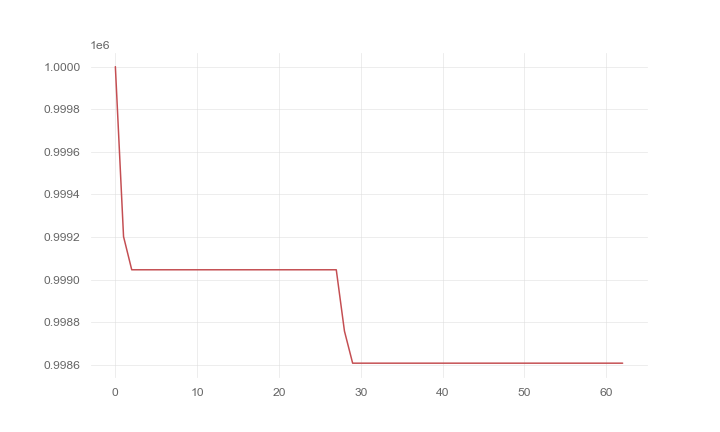

The data file committed next to this chart (first rows):
, 0
0, 1000000
1, 999202
2, 999046
3, 999046
4, 999046
5, 999046
6, 999046
7, 999046
8, 999046
9, 999046
10, 999046
11, 999046
12, 999046
13, 999046
14, 999046
15, 999046
16, 999046
17, 999046
18, 999046
19, 999046
20, 999046
21, 999046
22, 999046
23, 999046
24, 999046
25, 999046
26, 999046
27, 999046
28, 998758
29, 998608
30, 998608
31, 998608
32, 998608
33, 998608
34, 998608
35, 998608
36, 998608
37, 998608
38, 998608
39, 998608
40, 998608
41, 998608
42, 998608
43, 998608
44, 998608
45, 998608
46, 998608
47, 998608
48, 998608
49, 998608
50, 998608
51, 998608
52, 998608
53, 998608
54, 998608
55, 998608
56, 998608
57, 998608
58, 998608
59, 998608
... 3 more rows
